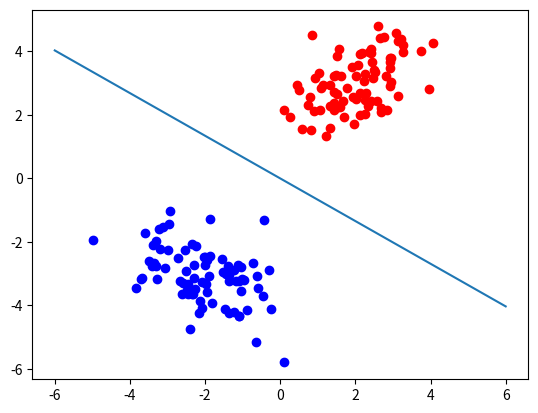
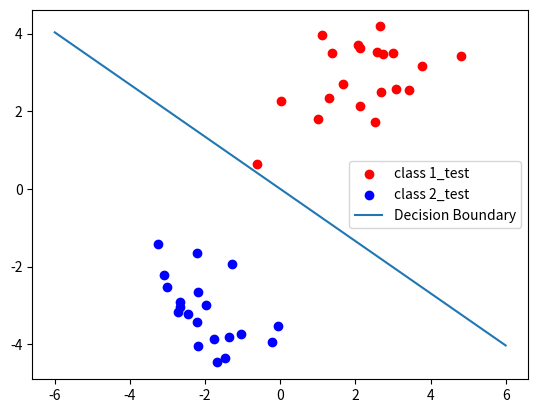
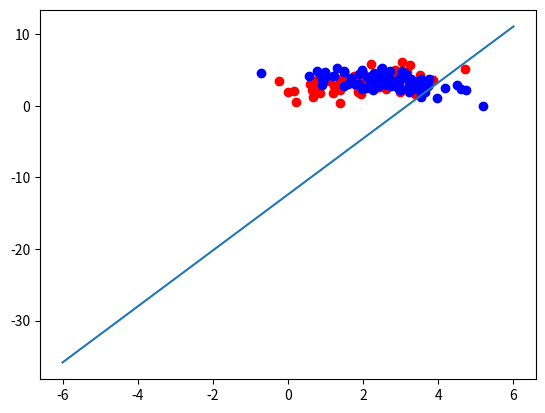
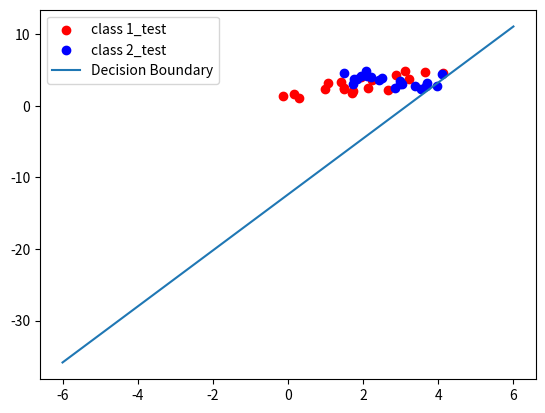
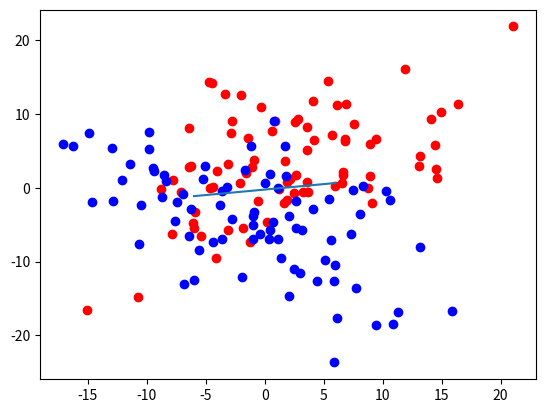
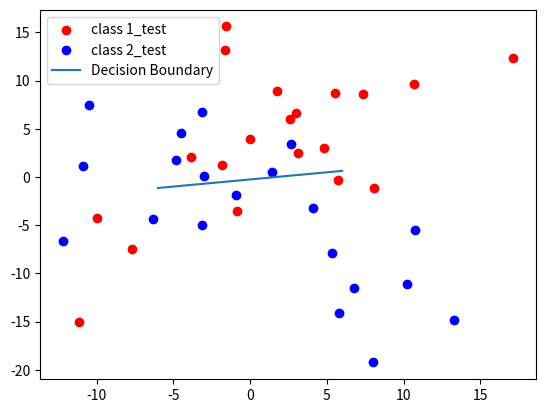

These charts were generated, in order, by the following Python code:
import numpy as np
import matplotlib.pyplot as plt


class Perceptron(object):

    def __init__(self, n_inputs, max_epochs=1000, learning_rate=0.001):
        """
        Initializes the perceptron object.
        - n_inputs: Number of inputs.
        - max_epochs: Maximum number of training cycles.
        - learning_rate: Magnitude of weight changes at each training cycle.
        - weights: Initialize weights (including bias).
        """
        self.n_inputs = n_inputs  # Fill in: Initialize number of inputs
        self.max_epochs = max_epochs  # Fill in: Initialize maximum number of epochs
        self.learning_rate = learning_rate  # Fill in: Initialize learning rate
        self.weights = np.zeros(len(n_inputs[0]))
        self.bias = 0

        # Fill in: Initialize weights with zeros


    def forward(self, input_vec):
        """
        Predicts label from input.
        Args:
            input_vec (np.ndarray): Input array of training data, input vec must be all samples
        Returns:
            int: Predicted label (1 or -1) or Predicted lables.
        """
        return np.sign(np.dot(input_vec, self.weights) + self.bias)


    def train(self, training_inputs, labels):
        """
        Trains the perceptron.
        Args:
            training_inputs (list of np.ndarray): List of numpy arrays of training points.
            labels (np.ndarray): Array of expected output values for the corresponding point in training_inputs.
        """
        # we need max_epochs to train our model
        for _ in range(self.max_epochs):
            """
                What we should do in one epoch ? 
                you are required to write code for 
                1.do forward pass
                2.calculate the error
                3.compute parameters' gradient 
                4.Using gradient descent method to update parameters(not Stochastic gradient descent!,
                please follow the algorithm procedure in "perceptron_tutorial.pdf".)
            """
            miss = 0
            weights_grad = np.zeros(len(training_inputs[0]))
            bias_grad = 0
            for inputs, label in zip(training_inputs, labels):
                prediction = self.forward(inputs)
                if prediction != label:
                    miss += 1
                    weights_grad += label * inputs
                    bias_grad += label


            if miss == 0:
                break
            self.bias += bias_grad/miss
            self.weights += weights_grad/miss

        return self.weights, self.bias


if __name__ == "__main__":
    mean1 = [2, 3]
    covariance1 = [[1, 0.5], [0.5, 1]]
    mean2 = [-2, -3]
    covariance2 = [[1, -0.5], [-0.5, 1]]

    points1_train = np.random.multivariate_normal(mean1, covariance1, 80)
    points1_test = np.random.multivariate_normal(mean1, covariance1, 20)
    points2_train = np.random.multivariate_normal(mean2, covariance2, 80)
    points2_test = np.random.multivariate_normal(mean2, covariance2, 20)

    training_inputs = np.concatenate((points1_train, points2_train), axis=0)
    testing_inputs = np.concatenate((points1_test, points2_test), axis=0)
    labels = np.concatenate((np.ones(80), -np.ones(80)))
    test_labels = np.concatenate((np.ones(20), -np.ones(20)))

    training_data = np.column_stack((training_inputs, labels))
    testing_data = np.column_stack((testing_inputs, test_labels))





    Perceptron = Perceptron(training_inputs)
    weights, bias = Perceptron.train(training_inputs, labels)
    print("accurary:", np.mean(Perceptron.forward(testing_inputs) == test_labels))

    plt.figure()
    plt.scatter(points1_train[:, 0], points1_train[:, 1], c='r', label='class 1_train')
    plt.scatter(points2_train[:, 0], points2_train[:, 1], c='b', label='class 2_train')
    # plot the decision boundary
    x = np.linspace(-6, 6, 100)
    y = - (weights[0] * x + bias) / weights[1]
    plt.plot(x, y, label='Decision Boundary')
    plt.show()
    plt.figure()
    plt.scatter(points1_test[:, 0], points1_test[:, 1], c='r', label='class 1_test')
    plt.scatter(points2_test[:, 0], points2_test[:, 1], c='b', label='class 2_test')
    # plot the decision boundary
    x = np.linspace(-6, 6, 100)
    y = - (weights[0] * x + bias) / weights[1]
    plt.plot(x, y, label='Decision Boundary')

    plt.legend()
    plt.show()


    # mean too close
    mean1 = [2, 3]
    covariance1 = [[1, 0.5], [0.5, 1]]
    mean2 = [2.5, 3.5]  # Modified mean closer to mean1
    covariance2 = [[1, -0.5], [-0.5, 1]]

    points1_train = np.random.multivariate_normal(mean1, covariance1, 80)
    points1_test = np.random.multivariate_normal(mean1, covariance1, 20)
    points2_train = np.random.multivariate_normal(mean2, covariance2, 80)
    points2_test = np.random.multivariate_normal(mean2, covariance2, 20)

    training_inputs = np.concatenate((points1_train, points2_train), axis=0)
    testing_inputs = np.concatenate((points1_test, points2_test), axis=0)
    labels = np.concatenate((np.ones(80), -np.ones(80)))
    test_labels = np.concatenate((np.ones(20), -np.ones(20)))

    training_data = np.column_stack((training_inputs, labels))
    testing_data = np.column_stack((testing_inputs, test_labels))





    Perceptron = Perceptron
    weights, bias = Perceptron.train(training_inputs, labels)
    print("accurary:", np.mean(Perceptron.forward(testing_inputs) == test_labels))

    plt.figure()
    plt.scatter(points1_train[:, 0], points1_train[:, 1], c='r', label='class 1_train')
    plt.scatter(points2_train[:, 0], points2_train[:, 1], c='b', label='class 2_train')
    # plot the decision boundary
    x = np.linspace(-6, 6, 100)
    y = - (weights[0] * x + bias) / weights[1]
    plt.plot(x, y, label='Decision Boundary')
    plt.show()
    plt.figure()
    plt.scatter(points1_test[:, 0], points1_test[:, 1], c='r', label='class 1_test')
    plt.scatter(points2_test[:, 0], points2_test[:, 1], c='b', label='class 2_test')
    # plot the decision boundary
    x = np.linspace(-6, 6, 100)
    y = - (weights[0] * x + bias) / weights[1]
    plt.plot(x, y, label='Decision Boundary')

    plt.legend()
    plt.show()
    # variance is too high
    mean1 = [2, 3]
    # Increase variance for class 1
    #accurary: 0.925 for [[4, 2], [2, 4]]
    #accurary: 0.9 for [[10, 5], [5, 10]]
    #accurary: 0.225 for [[50, 25], [25, 50]]

    covariance1 = [[50, 25], [25, 50]]
    mean2 = [-2, -3]
    # Increase variance for class 2
    covariance2 = [[50, -25], [-25, 50]]
    points1_train = np.random.multivariate_normal(mean1, covariance1, 80)
    points1_test = np.random.multivariate_normal(mean1, covariance1, 20)
    points2_train = np.random.multivariate_normal(mean2, covariance2, 80)
    points2_test = np.random.multivariate_normal(mean2, covariance2, 20)

    training_inputs = np.concatenate((points1_train, points2_train), axis=0)
    testing_inputs = np.concatenate((points1_test, points2_test), axis=0)
    labels = np.concatenate((np.ones(80), -np.ones(80)))
    test_labels = np.concatenate((np.ones(20), -np.ones(20)))

    training_data = np.column_stack((training_inputs, labels))
    testing_data = np.column_stack((testing_inputs, test_labels))





    Perceptron = Perceptron
    weights, bias = Perceptron.train(training_inputs, labels)
    print("accurary:", np.mean(Perceptron.forward(testing_inputs) == test_labels))

    plt.figure()
    plt.scatter(points1_train[:, 0], points1_train[:, 1], c='r', label='class 1_train')
    plt.scatter(points2_train[:, 0], points2_train[:, 1], c='b', label='class 2_train')
    # plot the decision boundary
    x = np.linspace(-6, 6, 100)
    y = - (weights[0] * x + bias) / weights[1]
    plt.plot(x, y, label='Decision Boundary')
    plt.show()
    plt.figure()
    plt.scatter(points1_test[:, 0], points1_test[:, 1], c='r', label='class 1_test')
    plt.scatter(points2_test[:, 0], points2_test[:, 1], c='b', label='class 2_test')
    # plot the decision boundary
    x = np.linspace(-6, 6, 100)
    y = - (weights[0] * x + bias) / weights[1]
    plt.plot(x, y, label='Decision Boundary')

    plt.legend()
    plt.show()